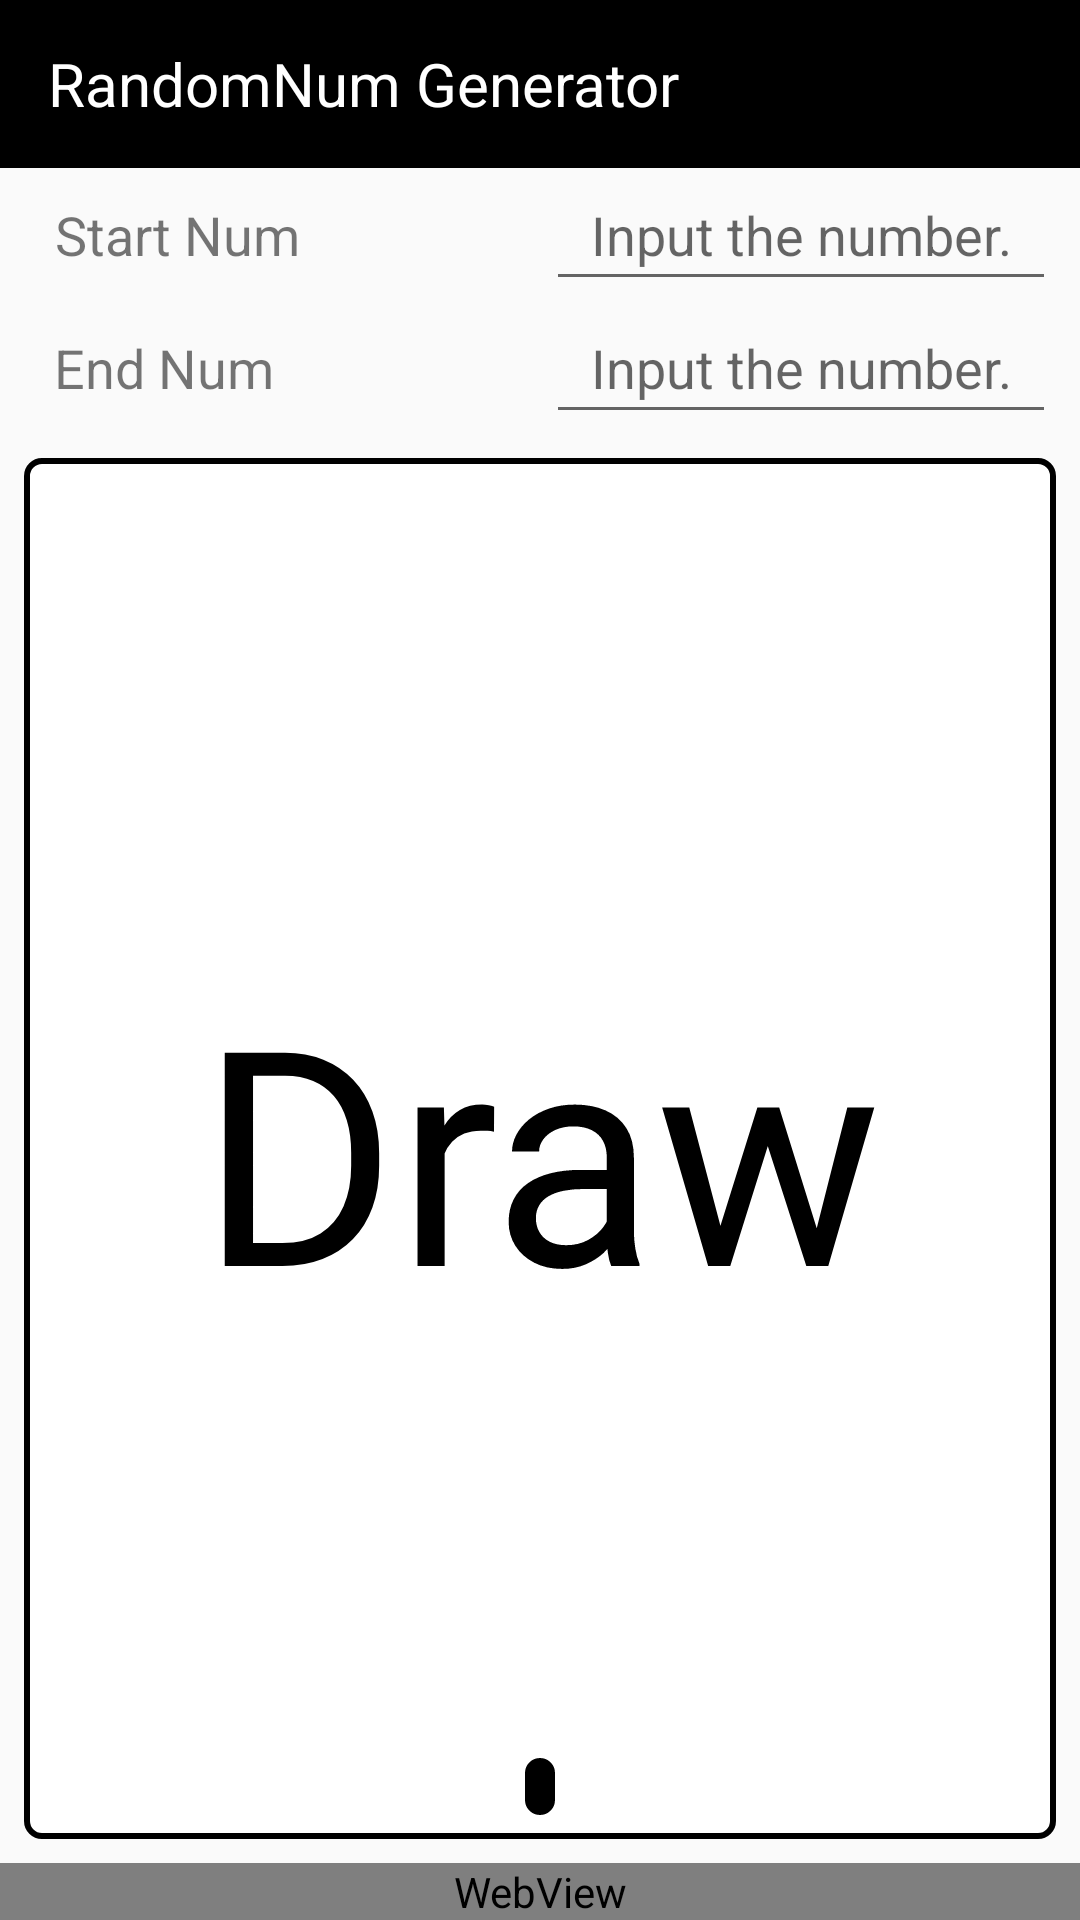

Here is an Android app screen rendered from its layout file. Give the layout XML and the strings, colors and styles it references.
<!-- AndroidManifest.xml: application theme AppTheme -->
<!-- res/layout/activity_main_sjk.xml -->
<?xml version="1.0" encoding="utf-8"?>
<androidx.drawerlayout.widget.DrawerLayout
    xmlns:android="http://schemas.android.com/apk/res/android"
    xmlns:ads="http://schemas.android.com/apk/res-auto"
    xmlns:tools="http://schemas.android.com/tools"
    android:id="@+id/drawer_main"
    android:layout_width="match_parent"
    android:layout_height="match_parent"
    >

    <androidx.constraintlayout.widget.ConstraintLayout

        android:id="@+id/MainLayout"
        android:layout_width="match_parent"
        android:layout_height="match_parent"
        android:textAlignment="center"
        tools:context=".MainActivity">


        <androidx.appcompat.widget.Toolbar
            android:id="@+id/toolbar3"
            android:layout_width="match_parent"
            android:layout_height="?attr/actionBarSize"
            android:background="?attr/colorPrimary"
            android:theme="@style/AppTheme.list.ToolBar"
            ads:layout_constraintStart_toStartOf="parent"
            ads:layout_constraintEnd_toEndOf="parent"
            ads:layout_constraintBottom_toTopOf="@+id/relativeLayout"
            ads:layout_constraintTop_toTopOf="parent">

            <TextView
                android:id="@+id/app_name"
                android:layout_width="wrap_content"
                android:layout_height="wrap_content"
                android:text="@string/app_name"
                android:textColor="@android:color/white"
                android:textSize="20sp" />
        </androidx.appcompat.widget.Toolbar>

        <RelativeLayout
            android:id="@+id/relativeLayout"
            android:layout_width="match_parent"
            android:layout_height="wrap_content"
            android:layout_alignParentStart="true"
            android:layout_alignParentLeft="true"
            android:layout_marginStart="8dp"
            android:layout_marginLeft="8dp"
            android:layout_marginEnd="8dp"
            android:layout_marginRight="8dp"
            android:visibility="visible"
            ads:layout_constraintBottom_toTopOf="@+id/container"
            ads:layout_constraintEnd_toEndOf="parent"
            ads:layout_constraintStart_toStartOf="parent"
            ads:layout_constraintTop_toBottomOf="@+id/toolbar3">

            <EditText

                android:id="@+id/startEditText"
                android:layout_width="170dp"
                android:layout_height="wrap_content"
                android:layout_alignParentTop="true"
                android:layout_alignParentEnd="true"
                android:layout_alignParentRight="true"
                android:gravity="center"
                android:hint="@string/hint"

                android:importantForAutofill="no"
                android:inputType="number"
                android:padding="10dp"
                android:textSize="18sp" />

            <EditText
                android:id="@+id/endEditText"
                android:layout_width="170dp"
                android:layout_height="wrap_content"
                android:layout_below="@+id/startEditText"
                android:layout_alignStart="@+id/startEditText"
                android:layout_alignLeft="@+id/startEditText"
                android:gravity="center"
                android:hint="@string/hint"
                android:importantForAutofill="no"
                android:inputType="number"
                android:padding="10dp"
                android:textSize="18sp" />

            <TextView
                android:id="@+id/startText"
                android:layout_width="wrap_content"
                android:layout_height="wrap_content"
                android:layout_alignParentTop="true"
                android:gravity="center"
                android:paddingLeft="10dp"
                android:paddingTop="10dp"
                android:paddingRight="10dp"
                android:paddingBottom="10dp"
                android:text="@string/startNum"
                android:textSize="18sp" />

            <TextView
                android:id="@+id/endText"
                android:layout_width="wrap_content"
                android:layout_height="wrap_content"
                android:layout_below="@+id/startEditText"
                android:layout_alignParentStart="true"
                android:layout_alignParentLeft="true"
                android:gravity="center"
                android:paddingLeft="10dp"
                android:paddingTop="10dp"
                android:paddingRight="10dp"
                android:paddingBottom="10dp"
                android:text="@string/endNum"
                android:textSize="18sp" />

        </RelativeLayout>


        <TextView
            android:id="@+id/container"
            android:layout_width="0dp"
            android:layout_height="0dp"
            android:layout_marginStart="8dp"
            android:layout_marginLeft="8dp"
            android:layout_marginTop="8dp"
            android:layout_marginEnd="8dp"
            android:layout_marginRight="8dp"
            android:layout_marginBottom="8dp"
            android:background="@drawable/content_background"
            android:gravity="center"
            android:paddingLeft="5dp"
            android:paddingTop="0dp"
            android:paddingRight="5dp"
            android:paddingBottom="0dp"
            android:text="@string/draw"
            android:textColor="#000000"
            android:textSize="100sp"
            ads:layout_constraintBottom_toTopOf="@+id/linearLayout2"
            ads:layout_constraintEnd_toEndOf="parent"
            ads:layout_constraintStart_toStartOf="parent"
            ads:layout_constraintTop_toBottomOf="@+id/relativeLayout" />

        
        <ScrollView
            android:id="@+id/selectedMain"
            android:layout_width="match_parent"
            android:layout_height="50dp"
            android:layout_marginStart="16dp"
            android:layout_marginEnd="16dp"
            ads:layout_constraintBottom_toTopOf="@+id/count_textView"
            ads:layout_constraintEnd_toEndOf="@+id/container"
            ads:layout_constraintStart_toStartOf="@+id/container">

            <TextView
                android:id="@+id/selectedList"
                android:layout_width="match_parent"
                android:layout_height="wrap_content"
                android:gravity="center"
                android:textSize="18sp" />
        </ScrollView>

        <TextView
            android:id="@+id/count_textView"
            android:layout_width="wrap_content"
            android:layout_height="wrap_content"
            android:layout_marginBottom="8dp"
            android:background="@drawable/layout_round_count"
            android:paddingLeft="5dp"
            android:paddingRight="5dp"
            android:textColor="#ffffff"
            ads:layout_constraintBottom_toBottomOf="@+id/container"
            ads:layout_constraintEnd_toEndOf="@+id/container"
            ads:layout_constraintStart_toStartOf="@+id/container" />

        <LinearLayout
            android:id="@+id/linearLayout2"
            android:layout_width="match_parent"
            android:layout_height="wrap_content"
            ads:layout_constraintBottom_toBottomOf="parent"
            ads:layout_constraintEnd_toEndOf="parent"
            ads:layout_constraintStart_toStartOf="parent"
            ads:layout_constraintTop_toBottomOf="@+id/container">

            <WebView
                android:id="@+id/webView"
                android:layout_width="match_parent"
                android:layout_height="wrap_content" />
        </LinearLayout>


    </androidx.constraintlayout.widget.ConstraintLayout>
    <include layout="@layout/activity_drawer_menu"/>

</androidx.drawerlayout.widget.DrawerLayout>
<!-- res/layout/activity_drawer_menu.xml (included above) -->
<?xml version="1.0" encoding="utf-8"?>
<LinearLayout xmlns:android="http://schemas.android.com/apk/res/android"
    android:id="@+id/drawer_layout"
    android:orientation="vertical"
    android:layout_width="240dp"
    android:background="#FFFFFF"
    android:layout_gravity="start"
    android:layout_height="match_parent">


    <LinearLayout
    android:paddingTop="20dp"
    android:layout_margin="10dp"
    android:layout_width="match_parent"
    android:layout_height="wrap_content"
    android:orientation="horizontal">

    <ImageView
        android:layout_gravity="center"
        android:layout_width="wrap_content"
        android:layout_height="wrap_content"
        android:src="@drawable/ic_setting"/>
    <TextView
        android:textColor="#000000"
        android:id="@+id/textView2"
        android:layout_width="match_parent"
        android:layout_height="wrap_content"
        android:gravity="center"
        android:textSize="20sp"
        android:text="환경 설정" />
</LinearLayout>

    <CheckBox
        android:textSize="15sp"
        android:paddingTop="8dp"
        android:id="@+id/duplication"
        android:layout_margin="5dp"
        android:layout_width="match_parent"
        android:layout_height="wrap_content"
        android:checked="true"
        android:gravity="center"
        android:text="중복"/>
    <CheckBox
        android:textSize="15sp"
        android:id="@+id/save"
        android:layout_margin="5dp"
        android:layout_width="match_parent"
        android:layout_height="wrap_content"
        android:checked="true"
        android:gravity="center"
        android:text="범위 저장"/>

    <LinearLayout
        android:paddingTop="20dp"
        android:id="@+id/send_menu"
        android:layout_margin="10dp"
        android:layout_width="match_parent"
        android:layout_height="wrap_content"
        android:orientation="horizontal">

        <ImageView

            android:layout_gravity="center"
            android:layout_width="wrap_content"
            android:layout_height="wrap_content"
            android:src="@drawable/ic_send_email"/>
        <TextView
            android:textSize="20sp"
            android:layout_width="match_parent"
            android:layout_height="wrap_content"
            android:gravity="center"
            android:text="문의 하기"
            android:textColor="#000000" />
    </LinearLayout>
    <LinearLayout
        android:id="@+id/tutorial"
        android:layout_margin="10dp"
        android:layout_width="match_parent"
        android:layout_height="wrap_content"
        android:orientation="horizontal">

        <ImageView

            android:layout_gravity="center"
            android:layout_width="wrap_content"
            android:layout_height="wrap_content"
            android:src="@drawable/ic_tutorial"/>
        <TextView
            android:textSize="20sp"
            android:layout_width="match_parent"
            android:layout_height="wrap_content"
            android:gravity="center"
            android:text="사용방법"
            android:textColor="#000000" />
    </LinearLayout>
    <LinearLayout
        android:id="@+id/app_version"
        android:layout_margin="10dp"
        android:layout_width="match_parent"
        android:layout_height="wrap_content"
        android:orientation="horizontal">

        <ImageView

            android:layout_gravity="center"
            android:layout_width="20dp"
            android:layout_height="20dp"
            android:src="@drawable/icon_logo"/>

        <TextView
            android:layout_width="match_parent"
            android:layout_height="wrap_content"
            android:gravity="center"
            android:text="@string/appVersion"
            android:textColor="#000000"
            android:textSize="14sp" />
    </LinearLayout>
    <ImageView
        android:id="@+id/ad_rent"
        android:layout_width="match_parent"
        android:layout_height="60sp"
        android:src="@drawable/ad_rent2"/>
    <TextView
        android:layout_width="match_parent"
        android:id="@+id/alert_message"
        android:layout_height="wrap_content"/>




</LinearLayout>
<!-- resources referenced by this layout -->
<resources>
  <!-- drawable ad_rent2: png bitmap (drawable-xxxhdpi, 91869 bytes) -->
  <!-- drawable content_background (drawable) -->
  <?xml version="1.0" encoding="utf-8"?>
  <shape xmlns:android="http://schemas.android.com/apk/res/android">
  <solid android:color="#FFEB3B"/>
  <stroke android:width="2dp"
      android:color="#000000"
      />
  <corners android:radius="5dp"/>
  <padding
      android:left="100dp"
      android:top="100dp"
      android:right="100dp"
      android:bottom="100dp" />
  <gradient
      android:type="linear"
      android:startColor="#ffffff"
      android:endColor="#ffffff"/>
  </shape>
  <!-- drawable ic_setting: png bitmap (drawable-hdpi, 772 bytes) -->
  <!-- drawable icon_logo: png bitmap (drawable, 26784 bytes) -->
  <!-- drawable layout_round_count (drawable) -->
  <?xml version="1.0" encoding="utf-8"?>
  <shape xmlns:android="http://schemas.android.com/apk/res/android"
      android:shape="rectangle" android:padding="10dp">
      <solid android:color="#000000"/>
      <stroke android:width="1dp" android:color="#000000"/>
      <corners
          android:bottomRightRadius="5dp"
          android:bottomLeftRadius="5dp"
          android:topLeftRadius="5dp"
          android:topRightRadius="5dp"/>
  </shape>
  <string name="appVersion" translatable="false">RandomNum V3.0.5</string>
  <string name="app_name">RandomNum Generator</string>
  <string name="draw">Draw</string>
  <string name="endNum">End Num</string>
  <string name="hint">Input the number.</string>
  <string name="startNum">Start Num</string>
  <style name="AppTheme.list.ToolBar" parent="ThemeOverlay.AppCompat.Dark.ActionBar">
          <item name="android:background">@color/colorPrimary</item>
          <item name="android:textColor">#000000</item>
      </style>
  <style name="AppTheme" parent="Theme.AppCompat.DayNight.NoActionBar">
          
          <item name="colorPrimary">@color/colorPrimary</item>
          <item name="colorPrimaryDark">@color/colorPrimaryDark</item>
          <item name="colorAccent">@color/colorAccent</item>
          <item name="windowActionBar">false</item>
  
      </style>
  <color name="colorPrimary">#000000</color>
  <color name="colorPrimaryDark">#000000</color>
  <color name="colorAccent">#FFD180</color>
</resources>
